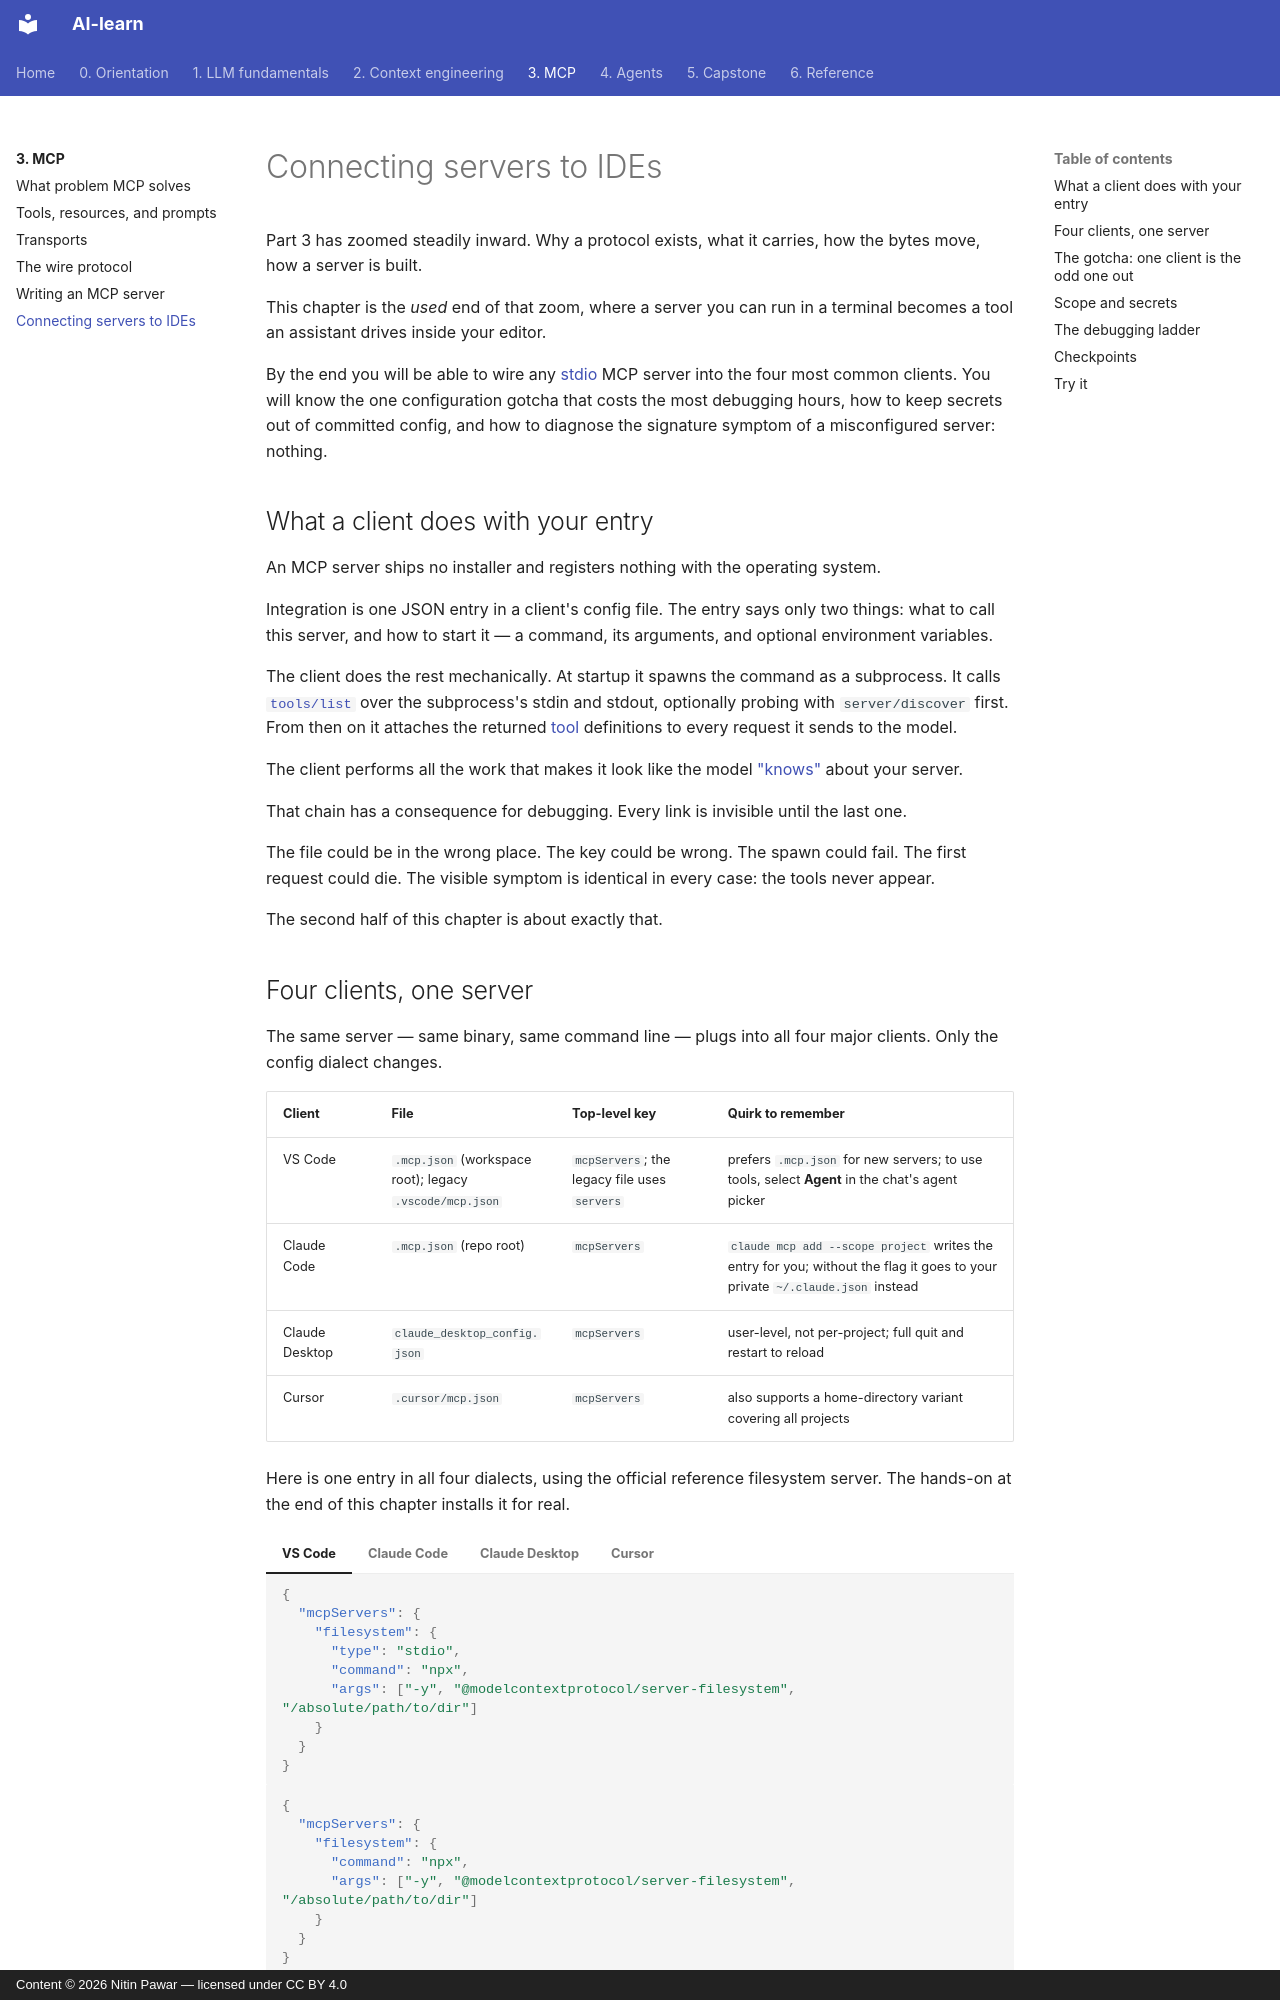

repository: nitinpawar28/AI-learn · page: part3-mcp/ide-integration/index.html · generator: mkdocs · copyright: Content © 2026 Nitin Pawar — licensed under CC BY 4.0

# Connecting servers to IDEs

Part 3 has zoomed steadily inward. Why a protocol exists, what it carries, how the bytes move, how a server is built.

This chapter is the *used* end of that zoom, where a server you can run in a terminal becomes a tool an assistant drives inside your editor.

By the end you will be able to wire any [stdio](transports.md) MCP server into the four most common clients. You will know the one configuration gotcha that costs the most debugging hours, how to keep secrets out of committed config, and how to diagnose the signature symptom of a misconfigured server: nothing.

## What a client does with your entry

An MCP server ships no installer and registers nothing with the operating system.

Integration is one JSON entry in a client's config file. The entry says only two things: what to call this server, and how to start it — a command, its arguments, and optional environment variables.

The client does the rest mechanically. At startup it spawns the command as a subprocess. It calls [`tools/list`](wire-protocol.md) over the subprocess's stdin and stdout, optionally probing with `server/discover` first. From then on it attaches the returned [tool](primitives.md) definitions to every request it sends to the model.

The client performs all the work that makes it look like the model ["knows"](../part1-fundamentals/what-llms-do.md) about your server.

That chain has a consequence for debugging. Every link is invisible until the last one.

The file could be in the wrong place. The key could be wrong. The spawn could fail. The first request could die. The visible symptom is identical in every case: the tools never appear.

The second half of this chapter is about exactly that.
